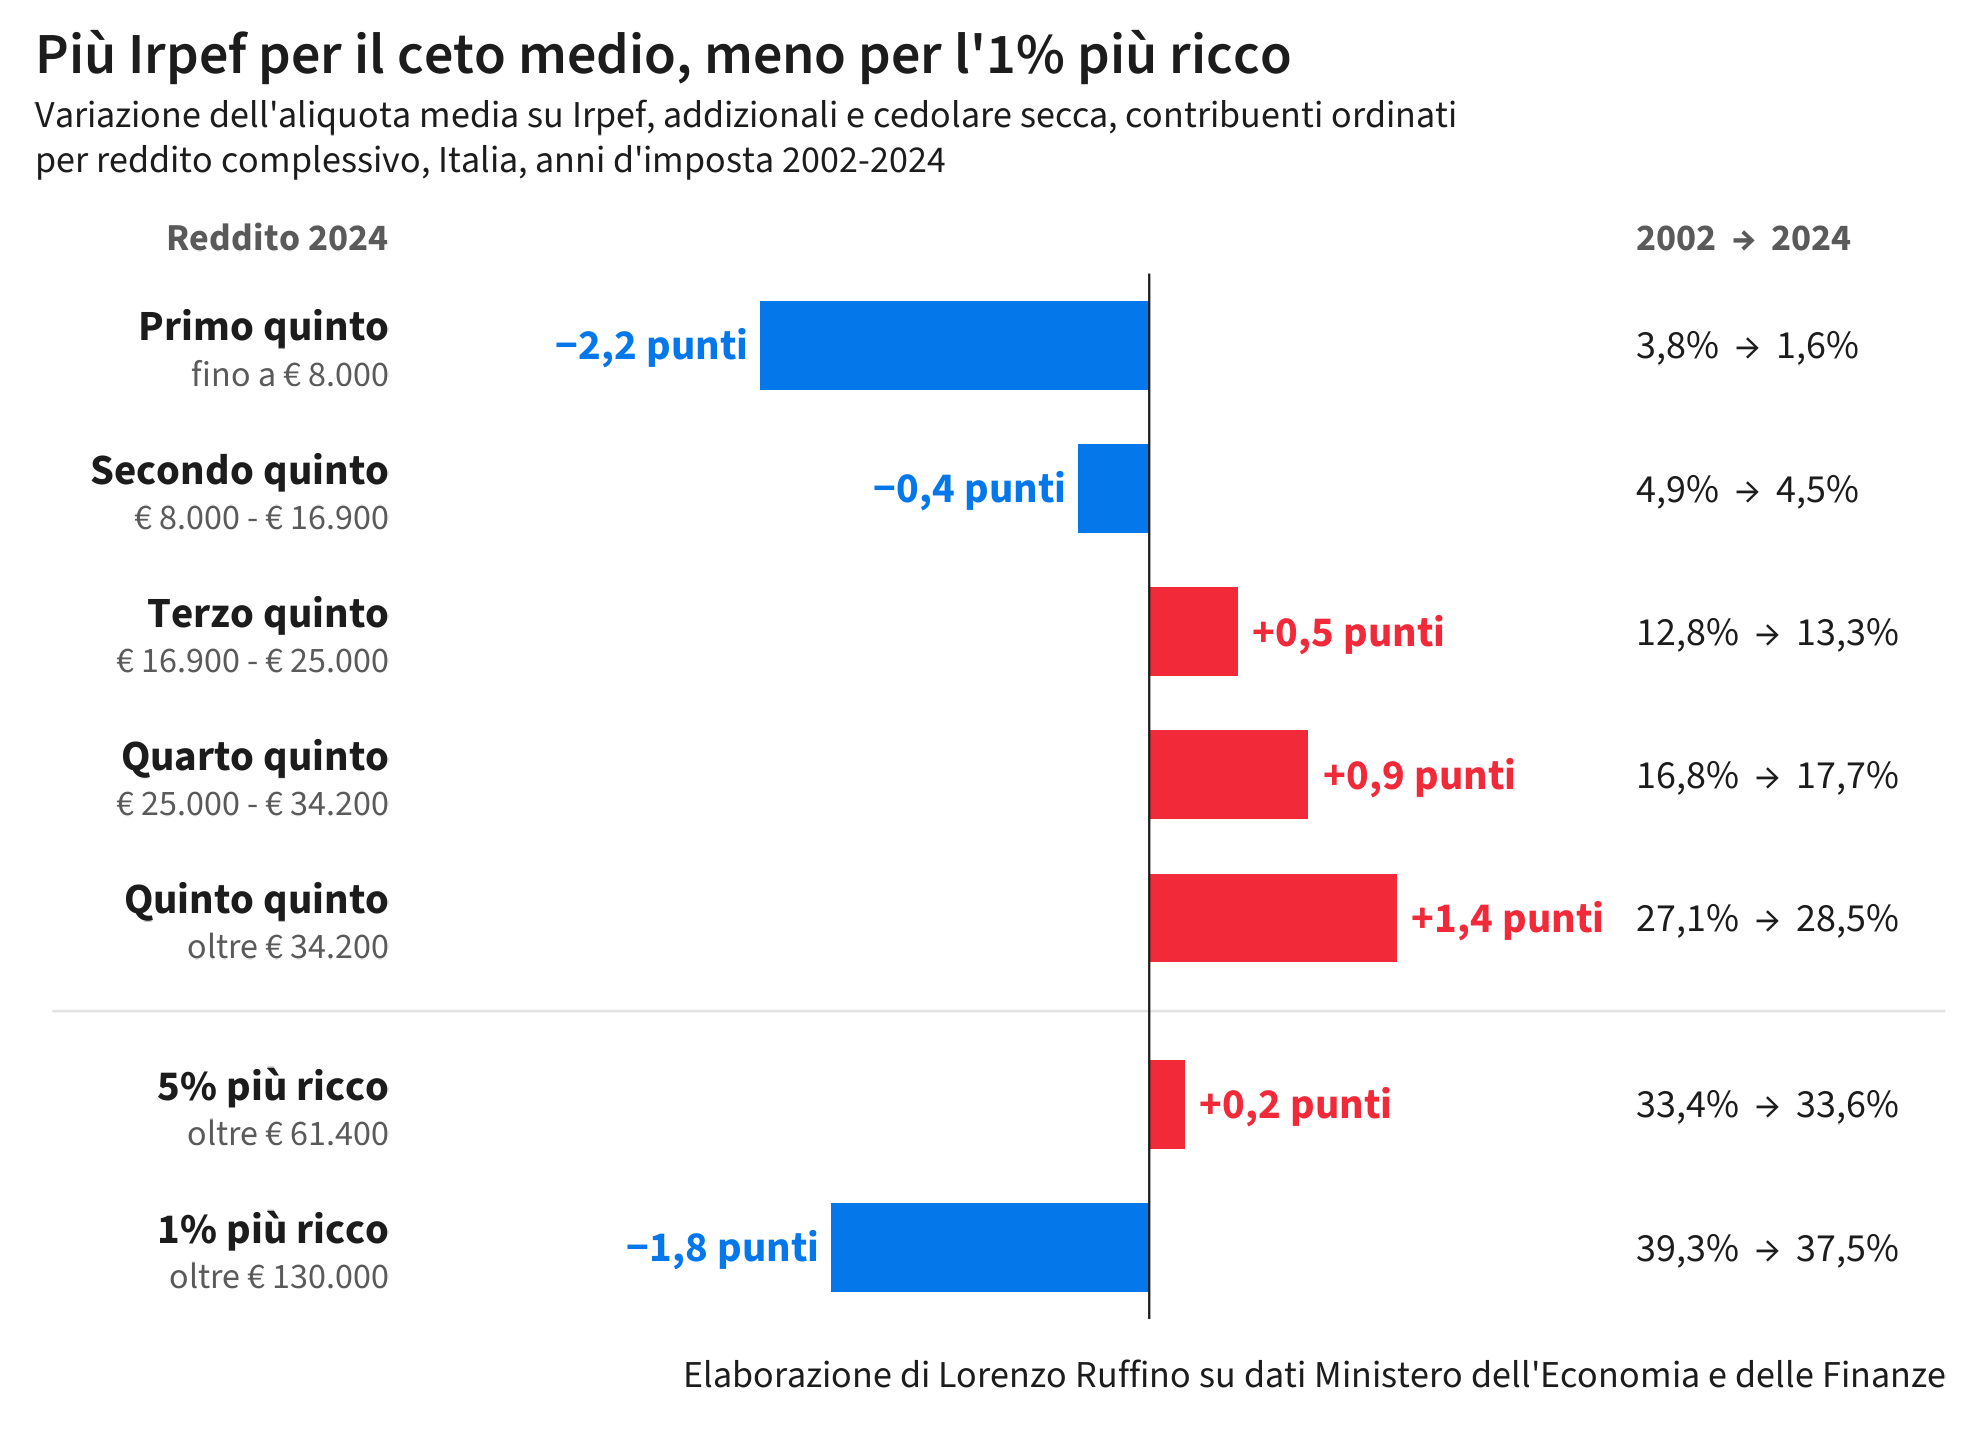

The data file committed next to this chart (first rows):
anno, gruppo, aliquota, fonte, aliquota_stima_classi, aliquota_ventili, aliquota_solo_irpef
2002, Primo quintile, 3.846, classi, 3.846, NA, 3.453
2002, Secondo quintile, 4.933, classi, 4.933, NA, 4.247
2002, Terzo quintile, 12.81, classi, 12.81, NA, 11.61
2002, Quarto quintile, 16.82, classi, 16.82, NA, 15.54
2002, Quinto quintile, 27.13, classi, 27.13, NA, 25.82
2002, 5% più ricco, 33.36, classi, 33.36, NA, 32.02
2002, 1% più ricco, 39.34, classi, 39.34, NA, 37.96
2003, Primo quintile, 1.417, classi, 1.417, NA, 1.259
2003, Secondo quintile, 3.319, classi, 3.319, NA, 2.763
2003, Terzo quintile, 11.27, classi, 11.27, NA, 10.07
2003, Quarto quintile, 16.05, classi, 16.05, NA, 14.76
2003, Quinto quintile, 27.48, classi, 27.48, NA, 26.17
2003, 5% più ricco, 33.86, classi, 33.86, NA, 32.52
2003, 1% più ricco, 40.01, classi, 40.01, NA, 38.64
2004, Primo quintile, 2.153, classi, 2.153, NA, 1.972
2004, Secondo quintile, 4.214, classi, 4.214, NA, 3.569
2004, Terzo quintile, 11.98, classi, 11.98, NA, 10.79
2004, Quarto quintile, 16.7, classi, 16.7, NA, 15.41
2004, Quinto quintile, 27.2, classi, 27.2, NA, 25.89
2004, 5% più ricco, 32.84, classi, 32.84, NA, 31.51
2004, 1% più ricco, 37.59, classi, 37.59, NA, 36.23
2005, Primo quintile, 1.648, classi, 1.648, NA, 1.439
2005, Secondo quintile, 4.541, classi, 4.541, NA, 3.867
2005, Terzo quintile, 11.95, classi, 11.95, NA, 10.86
2005, Quarto quintile, 16.31, classi, 16.31, NA, 15.16
2005, Quinto quintile, 26.29, classi, 26.29, NA, 25.04
2005, 5% più ricco, 32.19, classi, 32.19, NA, 30.9
2005, 1% più ricco, 36.77, classi, 36.77, NA, 35.44
2006, Primo quintile, 1.642, classi, 1.642, NA, 1.421
2006, Secondo quintile, 5.5, classi, 5.5, NA, 4.67
2006, Terzo quintile, 12.72, classi, 12.72, NA, 11.53
2006, Quarto quintile, 16.99, classi, 16.99, NA, 15.73
2006, Quinto quintile, 27.05, classi, 27.05, NA, 25.67
2006, 5% più ricco, 32.84, classi, 32.84, NA, 31.42
2006, 1% più ricco, 37.29, classi, 37.29, NA, 35.85
2007, Primo quintile, 1.936, classi, 1.936, NA, 1.737
2007, Secondo quintile, 4.677, classi, 4.677, NA, 3.841
2007, Terzo quintile, 12.21, classi, 12.21, NA, 10.81
2007, Quarto quintile, 16.75, classi, 16.75, NA, 15.23
2007, Quinto quintile, 27.73, classi, 27.73, NA, 26.14
2007, 5% più ricco, 33.93, classi, 33.93, NA, 32.33
2007, 1% più ricco, 38.49, classi, 38.49, NA, 36.87
2008, Primo quintile, 2.428, classi, 2.428, NA, 2.179
2008, Secondo quintile, 4.906, classi, 4.906, NA, 4.067
2008, Terzo quintile, 12.46, classi, 12.46, NA, 11.1
2008, Quarto quintile, 16.91, classi, 16.91, NA, 15.41
2008, Quinto quintile, 27.82, classi, 27.82, NA, 26.21
2008, 5% più ricco, 33.88, classi, 33.88, NA, 32.24
2008, 1% più ricco, 38.32, classi, 38.32, NA, 36.68
2009, Primo quintile, 2.484, classi, 2.484, NA, 2.229
2009, Secondo quintile, 5.036, classi, 5.036, NA, 4.177
2009, Terzo quintile, 12.61, classi, 12.61, NA, 11.24
2009, Quarto quintile, 17.1, classi, 17.1, NA, 15.61
2009, Quinto quintile, 27.78, classi, 27.78, NA, 26.16
2009, 5% più ricco, 33.71, classi, 33.71, NA, 32.08
2009, 1% più ricco, 38.02, classi, 38.02, NA, 36.38
2010, Primo quintile, 2.318, classi, 2.318, NA, 2.091
2010, Secondo quintile, 5.268, classi, 5.268, NA, 4.384
2010, Terzo quintile, 12.76, classi, 12.76, NA, 11.36
2010, Quarto quintile, 17.2, classi, 17.2, NA, 15.66
... 101 more rows
